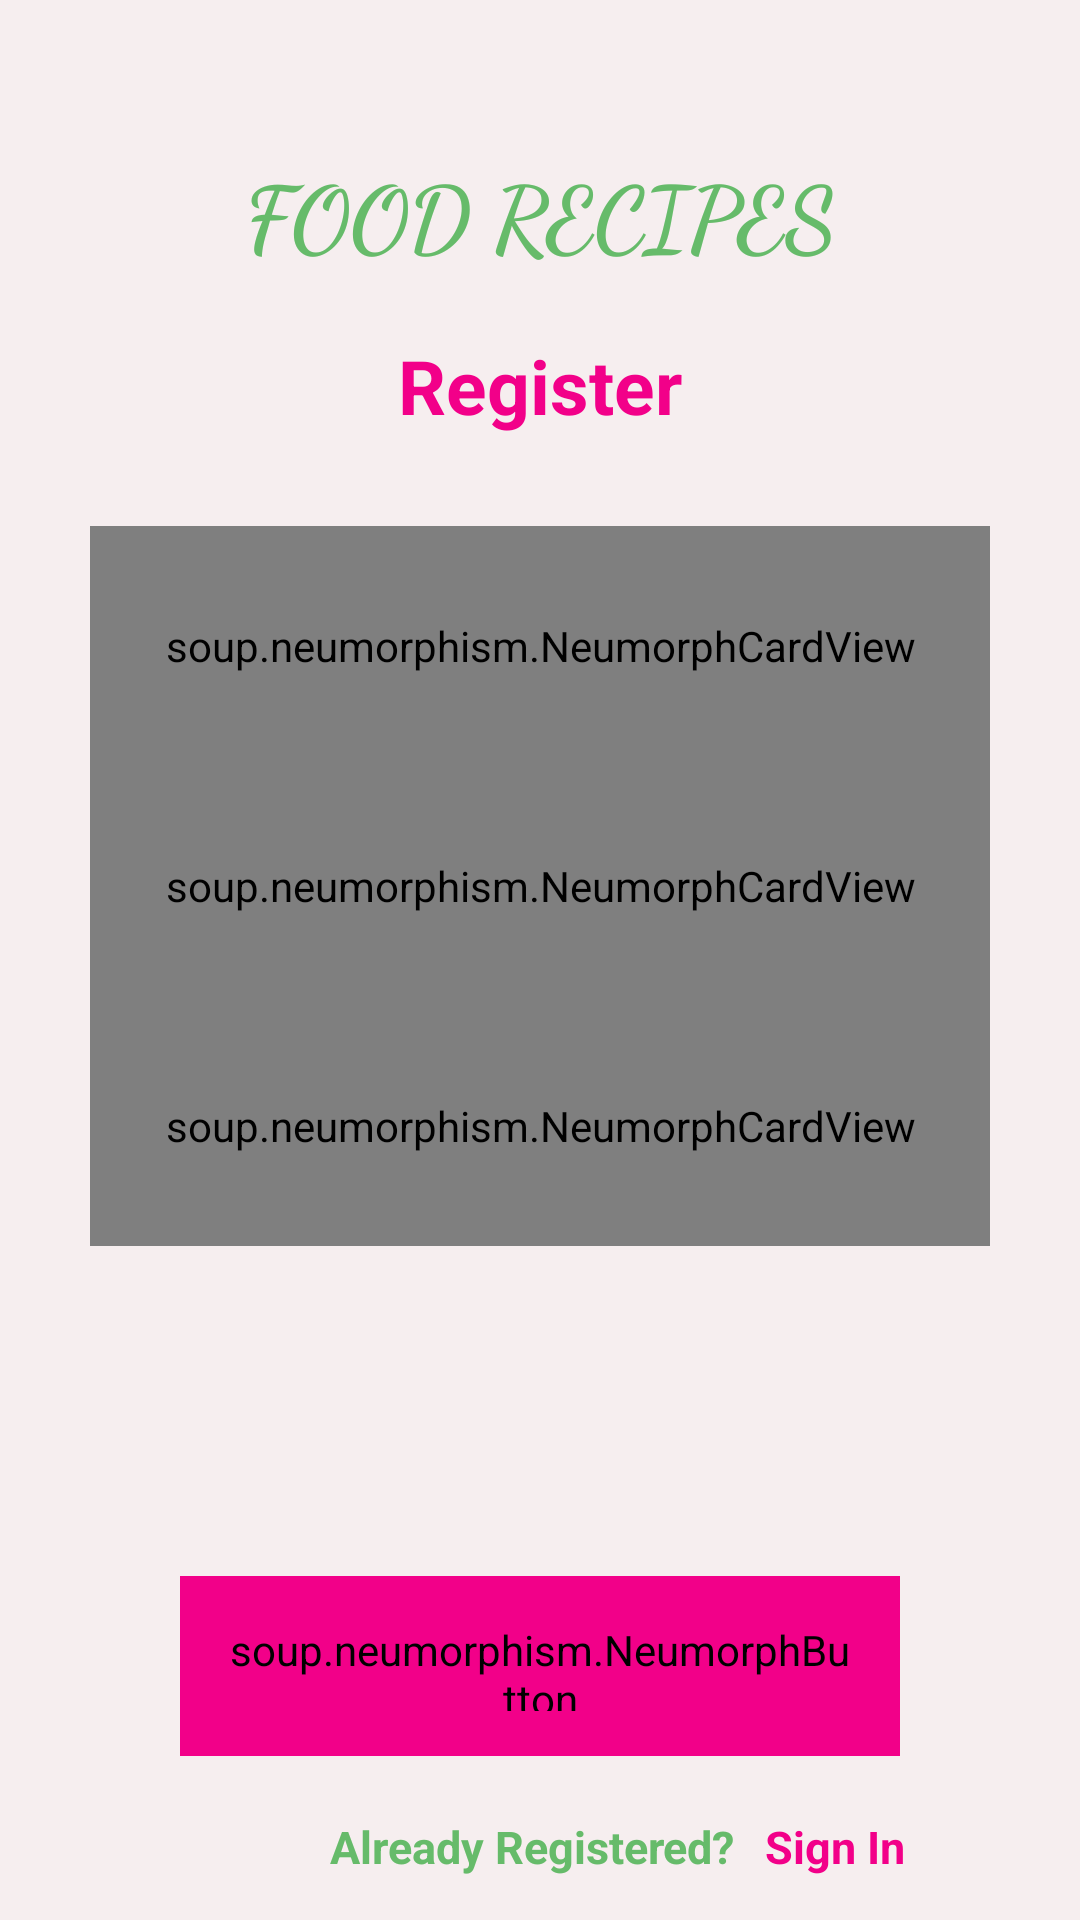

Layout XML and referenced resources for this Android screen:
<!-- AndroidManifest.xml: application theme Theme.FoodRecipesApp -->
<!-- res/layout/activity_registration.xml -->
<?xml version="1.0" encoding="utf-8"?>
<androidx.constraintlayout.widget.ConstraintLayout
    xmlns:android="http://schemas.android.com/apk/res/android"
    xmlns:app="http://schemas.android.com/apk/res-auto"
    xmlns:tools="http://schemas.android.com/tools"
    android:layout_width="match_parent"
    android:layout_height="match_parent"
    tools:context=".RegistrationActivity"
    android:background="@color/light_white">



    <TextView
        android:id="@+id/txtView"
        android:layout_width="wrap_content"
        android:layout_height="wrap_content"
        android:layout_marginTop="50sp"
        android:text="@string/food_recipes"
        android:textColor="@color/teal_200"
        android:textSize="30sp"
        android:textStyle="bold"
        android:fontFamily="cursive"
        android:textAlignment="center"
        app:layout_constraintEnd_toEndOf="parent"
        app:layout_constraintStart_toStartOf="parent"
        app:layout_constraintTop_toTopOf="parent" />


    <TextView
        android:id="@+id/textView2"
        android:layout_width="wrap_content"
        android:layout_height="wrap_content"
        android:layout_marginTop="20sp"
        android:text="@string/register"
        android:textColor="@color/pink"
        android:textSize="25sp"
        android:textStyle="bold"
        app:layout_constraintEnd_toEndOf="parent"
        app:layout_constraintStart_toStartOf="parent"
        app:layout_constraintTop_toBottomOf="@+id/txtView" />



        <soup.neumorphism.NeumorphCardView
            android:id="@+id/CardUsername"
            android:layout_width="300dp"
            android:layout_height="80dp"
            app:neumorph_shapeType="pressed"
            app:layout_constraintEnd_toEndOf="parent"
            app:layout_constraintStart_toStartOf="parent"
            app:layout_constraintTop_toBottomOf="@+id/textView2"
            app:layout_constraintWidth_percent=".8"
            android:layout_marginTop="30sp">

            <EditText
                android:id="@+id/edtName"
                android:layout_width="match_parent"
                android:layout_height="match_parent"
                android:text="@string/enter_your_name"
                android:background="@null"
                android:padding="15dp"
                android:textColor="@color/teal_200"
                android:textSize="20sp"
                android:drawableLeft="@drawable/baseline_account_box_24"
                android:drawablePadding="20sp" />
        </soup.neumorphism.NeumorphCardView>

    <soup.neumorphism.NeumorphCardView
        android:id="@+id/CardUseremail"
        android:layout_width="300dp"
        android:layout_height="80dp"
        app:neumorph_shapeType="pressed"
        app:layout_constraintEnd_toEndOf="parent"
        app:layout_constraintStart_toStartOf="parent"
        app:layout_constraintTop_toBottomOf="@+id/CardUsername"
        app:layout_constraintWidth_percent=".8">

        <EditText
            android:id="@+id/edtEmail"
            android:layout_width="match_parent"
            android:layout_height="match_parent"
            android:text="@string/enter_your_email"
            android:background="@null"
            android:padding="15dp"
            android:textColor="@color/teal_200"
            android:textSize="20sp"
            android:drawableLeft="@drawable/baseline_email_24"
            android:drawablePadding="20sp" />
    </soup.neumorphism.NeumorphCardView>

    <soup.neumorphism.NeumorphCardView
        android:id="@+id/CardUserpassword"
        android:layout_width="300dp"
        android:layout_height="80dp"
        app:neumorph_shapeType="pressed"
        app:layout_constraintEnd_toEndOf="parent"
        app:layout_constraintStart_toStartOf="parent"
        app:layout_constraintTop_toBottomOf="@+id/CardUseremail"
        app:layout_constraintWidth_percent=".8">

        <EditText
            android:id="@+id/edtpassword"
            android:layout_width="match_parent"
            android:layout_height="match_parent"
            android:text="@string/enter_your_password"
            android:background="@null"
            android:padding="15dp"
            android:textColor="@color/teal_200"
            android:textSize="20sp"
            android:drawableLeft="@drawable/baseline_vpn_key_24"
            android:drawablePadding="20sp" />
    </soup.neumorphism.NeumorphCardView>

    <soup.neumorphism.NeumorphButton
        android:id="@+id/btnregi"
        android:layout_width="0dp"
        android:layout_height="60sp"
        android:layout_marginTop="110sp"
        android:layout_marginStart="60dp"
        android:layout_marginEnd="60dp"
        android:text="@string/register"
        android:textAlignment="center"
        android:padding="15dp"
        android:textSize="19sp"
        android:textColor="@color/teal_200"
        android:backgroundTint="@color/pink"
        app:layout_constraintEnd_toEndOf="parent"
        app:layout_constraintHorizontal_bias="0.498"
        app:layout_constraintStart_toStartOf="parent"
        app:layout_constraintTop_toBottomOf="@+id/CardUserpassword" />

    <TextView
        android:id="@+id/txtregi"
        android:layout_width="wrap_content"
        android:layout_height="wrap_content"
        android:layout_marginTop="20sp"
        android:layout_marginStart="110dp"
        android:text="@string/already_registered"
        android:textAlignment="center"
        android:textColor="@color/teal_200"
        android:textSize="15sp"
        android:textStyle="bold"
        app:layout_constraintStart_toStartOf="parent"
        app:layout_constraintTop_toBottomOf="@+id/btnregi" />

    <TextView
        android:id="@+id/txtsignin"
        android:layout_width="wrap_content"
        android:layout_height="wrap_content"
        android:layout_marginStart="10dp"
        android:text="@string/sign_in"
        android:textAlignment="center"
        android:textColor="@color/pink"
        android:textSize="15sp"
        android:textStyle="bold"
        app:layout_constraintBottom_toBottomOf="@+id/txtregi"
        app:layout_constraintStart_toEndOf="@+id/txtregi"
        app:layout_constraintTop_toTopOf="@+id/txtregi" />




</androidx.constraintlayout.widget.ConstraintLayout>
<!-- resources referenced by this layout -->
<resources>
  <color name="light_white">#F6EEEF</color>
  <color name="pink">#f20089</color>
  <color name="teal_200">#66BB6A</color>
  <!-- drawable baseline_account_box_24 (drawable) -->
  <vector android:alpha="0.99" android:height="24dp"
      android:tint="#f20089" android:viewportHeight="24"
      android:viewportWidth="24" android:width="24dp" xmlns:android="http://schemas.android.com/apk/res/android">
      <path android:fillColor="@android:color/white" android:pathData="M19,3H5C3.9,3 3,3.9 3,5v14c0,1.1 0.9,2 2,2h14c1.1,0 2,-0.9 2,-2V5C21,3.9 20.1,3 19,3zM12,6c1.93,0 3.5,1.57 3.5,3.5c0,1.93 -1.57,3.5 -3.5,3.5s-3.5,-1.57 -3.5,-3.5C8.5,7.57 10.07,6 12,6zM19,19H5v-0.23c0,-0.62 0.28,-1.2 0.76,-1.58C7.47,15.82 9.64,15 12,15s4.53,0.82 6.24,2.19c0.48,0.38 0.76,0.97 0.76,1.58V19z"/>
  </vector>
  <!-- drawable baseline_email_24 (drawable) -->
  <vector android:alpha="0.99" android:height="24dp"
      android:tint="#f20089" android:viewportHeight="24"
      android:viewportWidth="24" android:width="24dp" xmlns:android="http://schemas.android.com/apk/res/android">
      <path android:fillColor="@android:color/white" android:pathData="M20,4L4,4c-1.1,0 -1.99,0.9 -1.99,2L2,18c0,1.1 0.9,2 2,2h16c1.1,0 2,-0.9 2,-2L22,6c0,-1.1 -0.9,-2 -2,-2zM20,8l-8,5 -8,-5L4,6l8,5 8,-5v2z"/>
  </vector>
  <!-- drawable baseline_vpn_key_24 (drawable) -->
  <vector android:alpha="0.99" android:height="24dp"
      android:tint="#f20089" android:viewportHeight="24"
      android:viewportWidth="24" android:width="24dp" xmlns:android="http://schemas.android.com/apk/res/android">
      <path android:fillColor="@android:color/white" android:pathData="M12.65,10C11.83,7.67 9.61,6 7,6c-3.31,0 -6,2.69 -6,6s2.69,6 6,6c2.61,0 4.83,-1.67 5.65,-4H17v4h4v-4h2v-4H12.65zM7,14c-1.1,0 -2,-0.9 -2,-2s0.9,-2 2,-2 2,0.9 2,2 -0.9,2 -2,2z"/>
  </vector>
  <string name="already_registered">Already Registered?</string>
  <string name="enter_your_email">Enter Your Email</string>
  <string name="enter_your_name">Enter Your Name</string>
  <string name="enter_your_password">Enter Your Password</string>
  <string name="food_recipes">FOOD RECIPES</string>
  <string name="register">Register</string>
  <string name="sign_in">Sign In</string>
  <style name="Theme.FoodRecipesApp" parent="Theme.MaterialComponents.DayNight.NoActionBar">
          
          <item name="colorPrimary">@color/purple_500</item>
          <item name="colorPrimaryVariant">@color/purple_700</item>
          <item name="colorOnPrimary">@color/white</item>
          
          <item name="colorSecondary">@color/teal_200</item>
          <item name="colorSecondaryVariant">@color/teal_700</item>
          <item name="colorOnSecondary">@color/black</item>
          
          <item name="android:statusBarColor">?attr/colorPrimaryVariant</item>
          
      </style>
  <color name="purple_500">#FF6200EE</color>
  <color name="purple_700">#FF3700B3</color>
  <color name="white">#FFFFFFFF</color>
  <color name="teal_700">#FF018786</color>
  <color name="black">#FF000000</color>
</resources>
